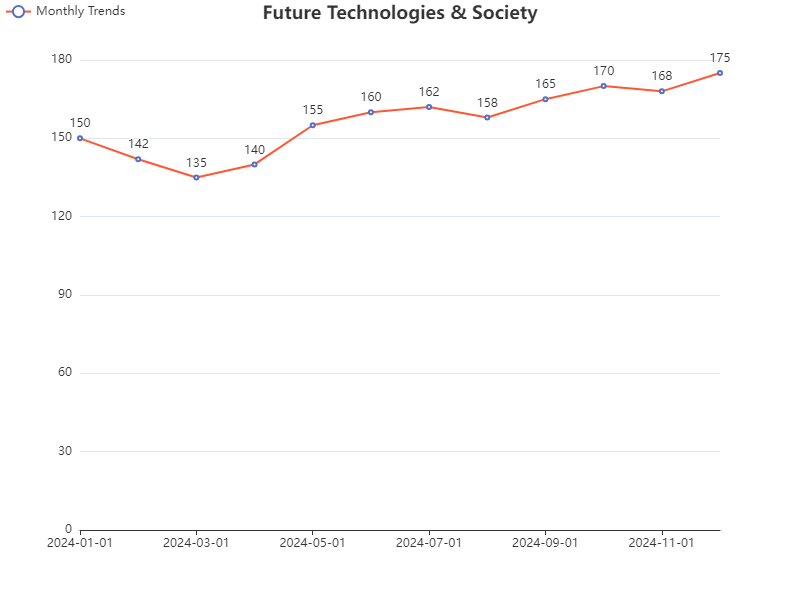

Values plotted in this chart, from the file beside it:
`
Date, Value
2024-01-01, 150
2024-02-01, 142
2024-03-01, 135
2024-04-01, 140
2024-05-01, 155
2024-06-01, 160
2024-07-01, 162
2024-08-01, 158
2024-09-01, 165
2024-10-01, 170
2024-11-01, 168
2024-12-01, 175
